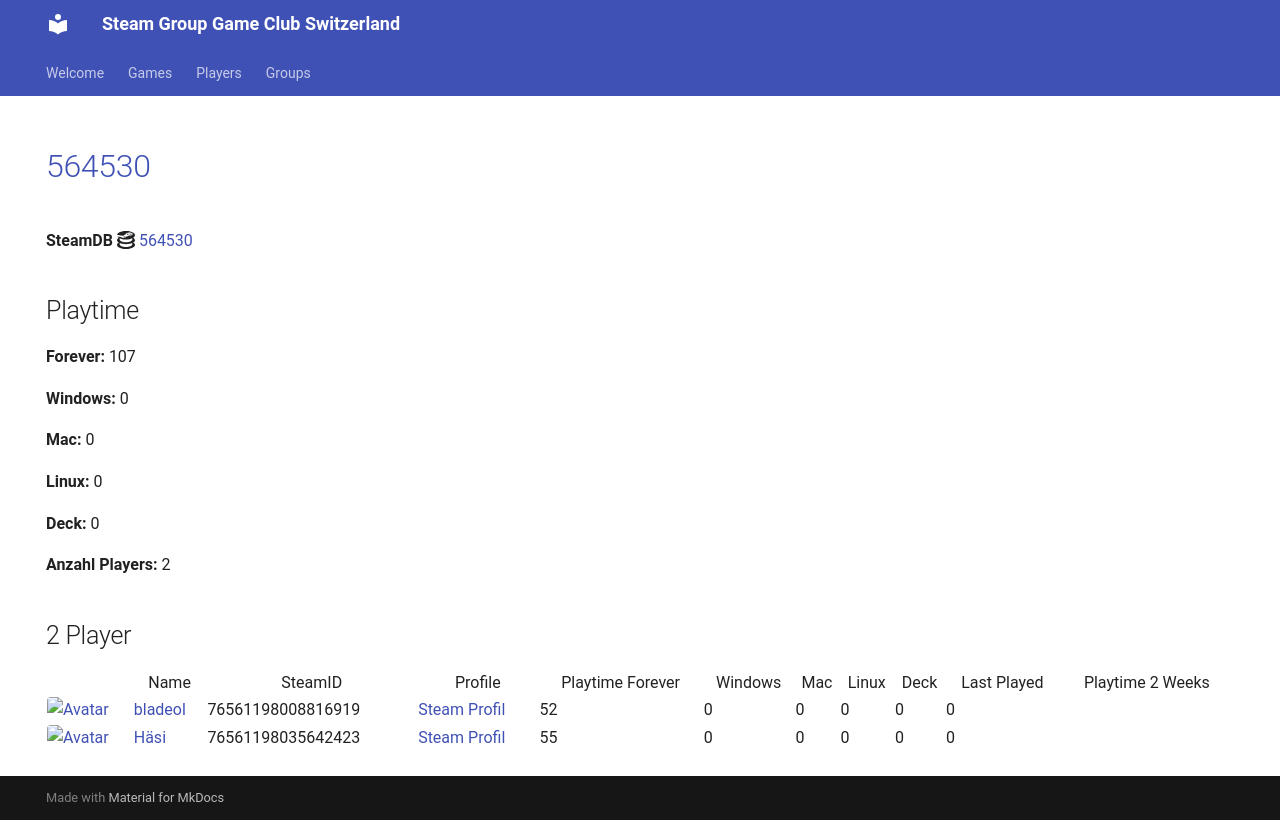

repository: Game-Club-Switzerland/steam.gameclub.ch · page: game/564530/index.html · generator: mkdocs

---
hide:
  - navigation
  - toc
---
# <a href="https://store.steampowered.com/app/564530">564530</a>

**SteamDB :simple-steamdb:** <a href="https://steamdb.info/app/564530">564530</a>

## Playtime

**Forever:** 107

**Windows:** 0

**Mac:** 0

**Linux:** 0

**Deck:** 0

**Anzahl Players:** 2
## 2 Player

<table id="charts-table" class="display" style="width:100%">
            <thead>
                <tr>
                    <th></th>
                    <th>Name</th>
                    <th>SteamID</th>
                    <th>Profile</th>
                    <th>Playtime Forever</th>
                    <th>Windows</th>
                    <th>Mac</th>
                    <th>Linux</th>
                    <th>Deck</th>
                    <th>Last Played</th>
                    <th>Playtime 2 Weeks</th>
                </tr>
            </thead>
            <tbody>
        <tr>
<td><a href="/player/76561198035642423" target="_blank" title="Häsi"><img src="https://avatars.steamstatic.com/603a2a51978eabb89f03acdf961a704c90ed9bdf_full.jpg" alt="Avatar" style="width:48px;height:48px;border-radius:4px;"></a></td><td><a href="/player/76561198035642423" target="_blank" title="Häsi">Häsi</a></td><td>76561198035642423</td><td><a href="https://steamcommunity.com/id/SgtHasi/" target="_blank">Steam Profil</a></td><td>55</td><td>0</td><td>0</td><td>0</td><td>0</td><td>0</td><td></td></tr>
<tr>
<td><a href="/player/76561198008816919" target="_blank" title="bladeol"><img src="https://avatars.steamstatic.com/f86cb15260c9a19ff5dea7a644a8aa753b158a12_full.jpg" alt="Avatar" style="width:48px;height:48px;border-radius:4px;"></a></td><td><a href="/player/76561198008816919" target="_blank" title="bladeol">bladeol</a></td><td>76561198008816919</td><td><a href="https://steamcommunity.com/profiles/76561198008816919/" target="_blank">Steam Profil</a></td><td>52</td><td>0</td><td>0</td><td>0</td><td>0</td><td>0</td><td></td></tr>
</tbody>
</table>
